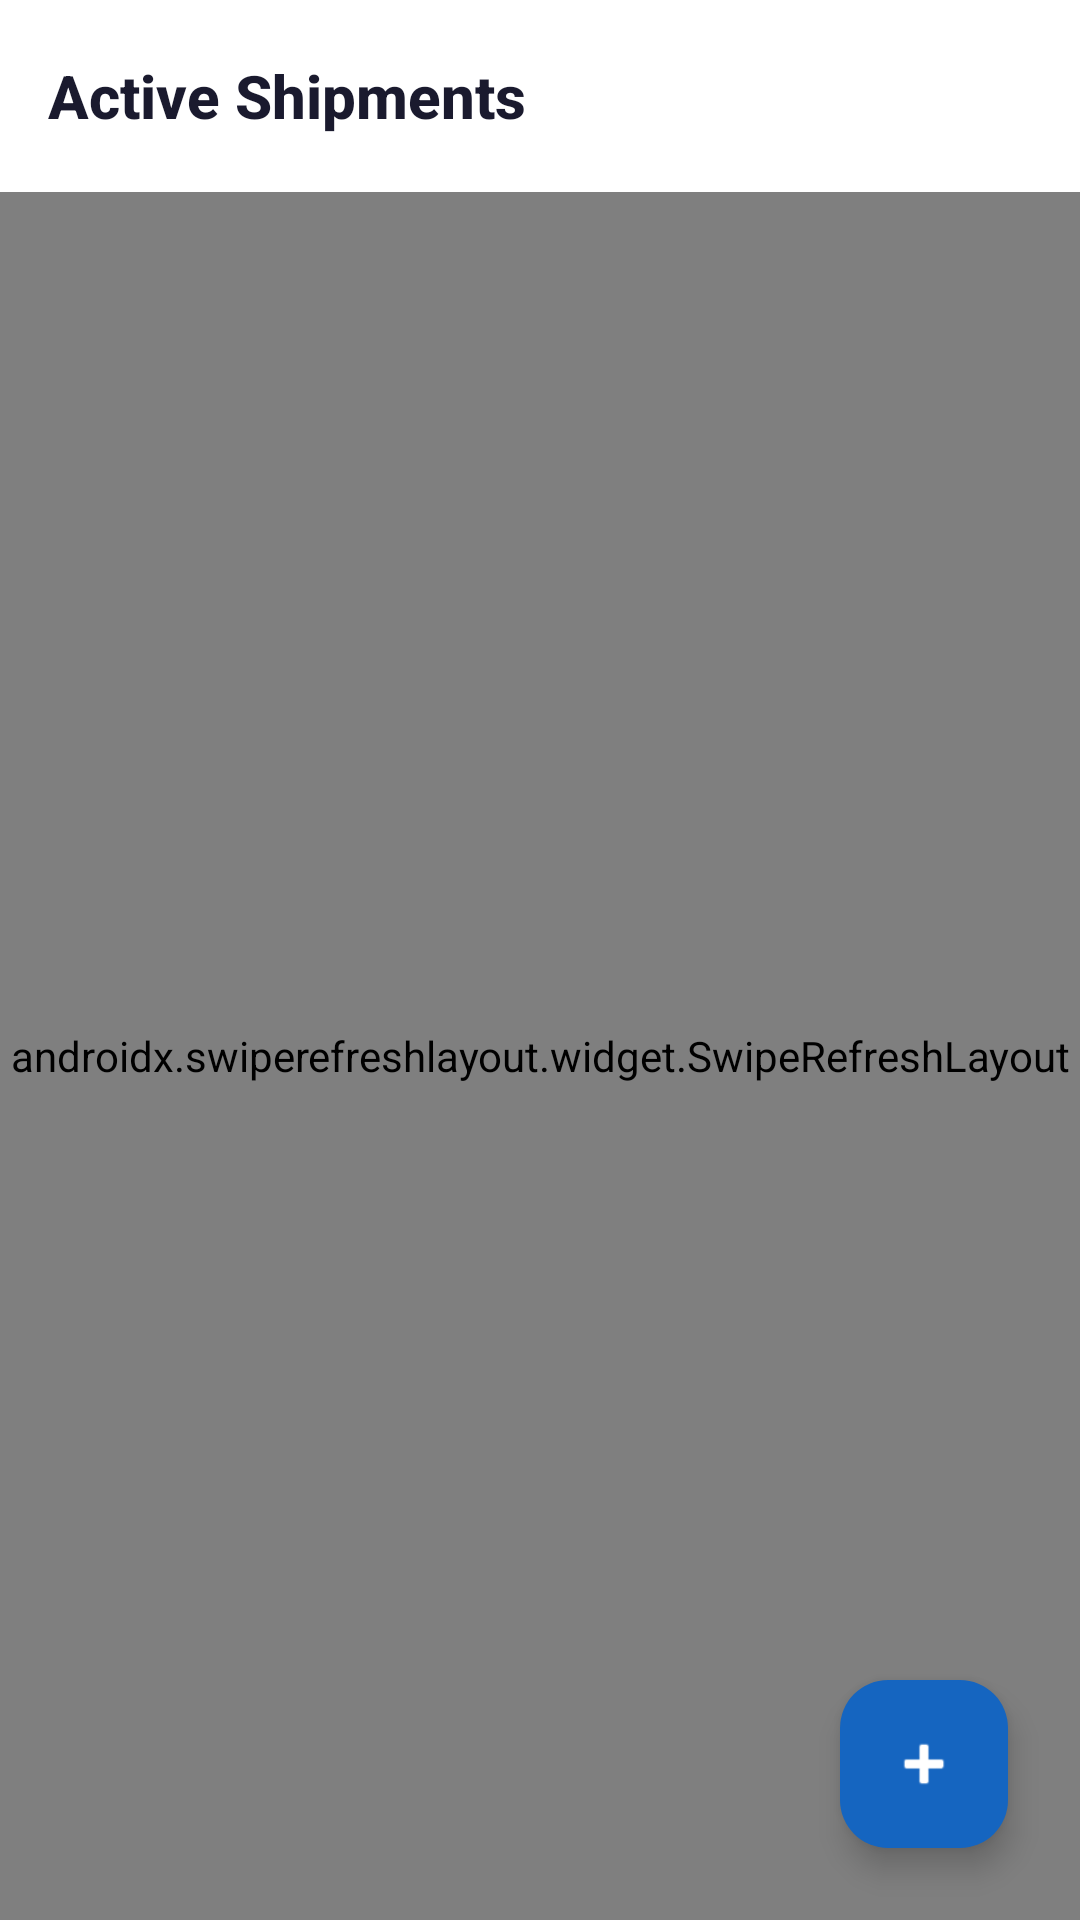

Produce the Android XML layout that renders to this screen, including the resource entries it uses.
<!-- AndroidManifest.xml: application theme Theme.PortKey -->
<!-- res/layout/fragment_home.xml -->
<?xml version="1.0" encoding="utf-8"?>
<androidx.coordinatorlayout.widget.CoordinatorLayout
    xmlns:android="http://schemas.android.com/apk/res/android"
    xmlns:app="http://schemas.android.com/apk/res-auto"
    xmlns:tools="http://schemas.android.com/tools"
    android:layout_width="match_parent"
    android:layout_height="match_parent"
    android:background="@color/background_primary"
    tools:context=".features.shipments.HomeFragment">

    
    <com.google.android.material.appbar.AppBarLayout
        android:id="@+id/app_bar"
        android:layout_width="match_parent"
        android:layout_height="wrap_content"
        android:background="@color/surface"
        app:elevation="2dp">

        <com.google.android.material.appbar.MaterialToolbar
            android:id="@+id/toolbar"
            android:layout_width="match_parent"
            android:layout_height="?attr/actionBarSize"
            android:paddingStart="16dp"
            android:paddingEnd="16dp">

            <TextView
                android:id="@+id/tv_toolbar_title"
                android:layout_width="wrap_content"
                android:layout_height="wrap_content"
                android:text="@string/home_title"
                android:textSize="20sp"
                android:textStyle="bold"
                android:textColor="@color/text_primary"
                android:fontFamily="sans-serif-medium" />

            
            <FrameLayout
                android:layout_width="36dp"
                android:layout_height="36dp"
                android:layout_gravity="end"
                android:background="@drawable/bg_circle_primary">

                <TextView
                    android:id="@+id/tv_user_initial"
                    android:layout_width="match_parent"
                    android:layout_height="match_parent"
                    android:gravity="center"
                    android:textSize="14sp"
                    android:textStyle="bold"
                    android:textColor="@android:color/white"
                    tools:text="CJ" />
            </FrameLayout>

        </com.google.android.material.appbar.MaterialToolbar>
    </com.google.android.material.appbar.AppBarLayout>

    
    <androidx.swiperefreshlayout.widget.SwipeRefreshLayout
        android:id="@+id/swipe_refresh"
        android:layout_width="match_parent"
        android:layout_height="match_parent"
        app:layout_behavior="@string/appbar_scrolling_view_behavior">

        <FrameLayout
            android:layout_width="match_parent"
            android:layout_height="match_parent">

            <androidx.recyclerview.widget.RecyclerView
                android:id="@+id/rv_shipments"
                android:layout_width="match_parent"
                android:layout_height="match_parent"
                android:clipToPadding="false"
                android:padding="16dp"
                tools:listitem="@layout/item_shipment" />

            
            <LinearLayout
                android:id="@+id/layout_empty"
                android:layout_width="wrap_content"
                android:layout_height="wrap_content"
                android:layout_gravity="center"
                android:gravity="center"
                android:orientation="vertical"
                android:visibility="gone"
                tools:visibility="visible">

                <TextView
                    android:layout_width="wrap_content"
                    android:layout_height="wrap_content"
                    android:text="📦"
                    android:textSize="64sp" />

                <TextView
                    android:layout_width="wrap_content"
                    android:layout_height="wrap_content"
                    android:layout_marginTop="16dp"
                    android:text="@string/empty_shipments_title"
                    android:textSize="18sp"
                    android:textStyle="bold"
                    android:textColor="@color/text_primary" />

                <TextView
                    android:layout_width="wrap_content"
                    android:layout_height="wrap_content"
                    android:layout_marginTop="8dp"
                    android:text="@string/empty_shipments_subtitle"
                    android:textSize="14sp"
                    android:textColor="@color/text_secondary" />
            </LinearLayout>
        </FrameLayout>
    </androidx.swiperefreshlayout.widget.SwipeRefreshLayout>

    
    <com.google.android.material.floatingactionbutton.FloatingActionButton
        android:id="@+id/fab_create_shipment"
        android:layout_width="wrap_content"
        android:layout_height="wrap_content"
        android:layout_gravity="end|bottom"
        android:layout_margin="24dp"
        android:contentDescription="@string/fab_create_shipment"
        android:src="@android:drawable/ic_input_add"
        app:tint="@android:color/white"
        app:backgroundTint="@color/primary"
        app:fabSize="normal" />

</androidx.coordinatorlayout.widget.CoordinatorLayout>
<!-- res/layout/item_shipment.xml (included above) -->
<?xml version="1.0" encoding="utf-8"?>
<com.google.android.material.card.MaterialCardView
    xmlns:android="http://schemas.android.com/apk/res/android"
    xmlns:app="http://schemas.android.com/apk/res-auto"
    xmlns:tools="http://schemas.android.com/tools"
    android:id="@+id/card_shipment"
    android:layout_width="match_parent"
    android:layout_height="wrap_content"
    android:layout_marginBottom="12dp"
    app:cardCornerRadius="12dp"
    app:cardElevation="2dp"
    app:strokeWidth="0dp"
    app:cardBackgroundColor="@color/surface">

    <androidx.constraintlayout.widget.ConstraintLayout
        android:layout_width="match_parent"
        android:layout_height="wrap_content"
        android:padding="16dp">

        
        <View
            android:id="@+id/urgency_strip"
            android:layout_width="4dp"
            android:layout_height="0dp"
            app:layout_constraintTop_toTopOf="parent"
            app:layout_constraintBottom_toBottomOf="parent"
            app:layout_constraintStart_toStartOf="parent"
            tools:background="#4CAF50" />

        
        <TextView
            android:id="@+id/tv_vessel_name"
            android:layout_width="0dp"
            android:layout_height="wrap_content"
            android:layout_marginStart="12dp"
            android:textSize="16sp"
            android:textStyle="bold"
            android:textColor="@color/text_primary"
            android:maxLines="1"
            android:ellipsize="end"
            app:layout_constraintTop_toTopOf="parent"
            app:layout_constraintStart_toEndOf="@id/urgency_strip"
            app:layout_constraintEnd_toStartOf="@id/tv_urgency_badge"
            tools:text="MV Pacific Voyager" />

        
        <TextView
            android:id="@+id/tv_client_name"
            android:layout_width="0dp"
            android:layout_height="wrap_content"
            android:layout_marginStart="12dp"
            android:layout_marginTop="4dp"
            android:textSize="13sp"
            android:textColor="@color/text_secondary"
            android:maxLines="1"
            android:ellipsize="end"
            app:layout_constraintTop_toBottomOf="@id/tv_vessel_name"
            app:layout_constraintStart_toEndOf="@id/urgency_strip"
            app:layout_constraintEnd_toEndOf="parent"
            tools:text="Acme Trading Inc." />

        
        <TextView
            android:id="@+id/tv_container_number"
            android:layout_width="0dp"
            android:layout_height="wrap_content"
            android:layout_marginStart="12dp"
            android:layout_marginTop="4dp"
            android:textSize="12sp"
            android:textColor="@color/text_tertiary"
            android:fontFamily="monospace"
            android:maxLines="1"
            android:ellipsize="end"
            app:layout_constraintTop_toBottomOf="@id/tv_client_name"
            app:layout_constraintStart_toEndOf="@id/urgency_strip"
            app:layout_constraintEnd_toEndOf="parent"
            tools:text="MSKU1234567" />

        
        <TextView
            android:id="@+id/tv_status"
            android:layout_width="wrap_content"
            android:layout_height="wrap_content"
            android:layout_marginStart="12dp"
            android:layout_marginTop="8dp"
            android:textSize="12sp"
            android:textColor="@color/text_secondary"
            app:layout_constraintTop_toBottomOf="@id/tv_container_number"
            app:layout_constraintStart_toEndOf="@id/urgency_strip"
            app:layout_constraintBottom_toBottomOf="parent"
            tools:text="Arrived" />

        <TextView
            android:id="@+id/tv_days_left"
            android:layout_width="wrap_content"
            android:layout_height="wrap_content"
            android:layout_marginTop="8dp"
            android:textSize="12sp"
            android:textStyle="bold"
            app:layout_constraintTop_toBottomOf="@id/tv_container_number"
            app:layout_constraintEnd_toEndOf="parent"
            app:layout_constraintBottom_toBottomOf="parent"
            tools:text="3 days left"
            tools:textColor="#4CAF50" />

        
        <TextView
            android:id="@+id/tv_urgency_badge"
            android:layout_width="wrap_content"
            android:layout_height="wrap_content"
            android:paddingHorizontal="10dp"
            android:paddingVertical="3dp"
            android:textSize="10sp"
            android:textStyle="bold"
            android:background="@drawable/bg_badge"
            app:layout_constraintTop_toTopOf="parent"
            app:layout_constraintEnd_toEndOf="parent"
            tools:text="GREEN"
            tools:textColor="@android:color/white" />

    </androidx.constraintlayout.widget.ConstraintLayout>
</com.google.android.material.card.MaterialCardView>
<!-- resources referenced by this layout -->
<resources>
  <color name="background_primary">#F5F7FA</color>
  <color name="primary">#1565C0</color>
  <color name="surface">#FFFFFF</color>
  <color name="text_primary">#1A1A2E</color>
  <color name="text_secondary">#6B7280</color>
  <color name="text_tertiary">#9CA3AF</color>
  <string name="empty_shipments_subtitle">Tap + to create your first shipment</string>
  <string name="empty_shipments_title">No shipments yet</string>
  <string name="fab_create_shipment">Create Shipment</string>
  <string name="home_title">Active Shipments</string>
  <style name="Theme.PortKey" parent="Theme.Material3.Light.NoActionBar">
          
          <item name="colorPrimary">@color/primary</item>
          <item name="colorPrimaryDark">@color/primary_dark</item>
          <item name="colorOnPrimary">@android:color/white</item>
          <item name="colorSecondary">@color/secondary</item>
          <item name="colorOnSecondary">@android:color/white</item>
  
          
          <item name="colorSurface">@color/surface</item>
          <item name="colorOnSurface">@color/text_primary</item>
          <item name="colorSurfaceVariant">@color/surface_variant</item>
  
          
          <item name="android:windowBackground">@color/background_primary</item>
          <item name="android:statusBarColor">@color/status_bar</item>
          <item name="android:navigationBarColor">@color/surface</item>
  
          
          <item name="textInputStyle">@style/Widget.Material3.TextInputLayout.OutlinedBox</item>
      </style>
  <color name="primary_dark">#0D47A1</color>
  <color name="secondary">#26A69A</color>
  <color name="surface_variant">#E8EAF0</color>
  <color name="status_bar">#0D47A1</color>
</resources>
